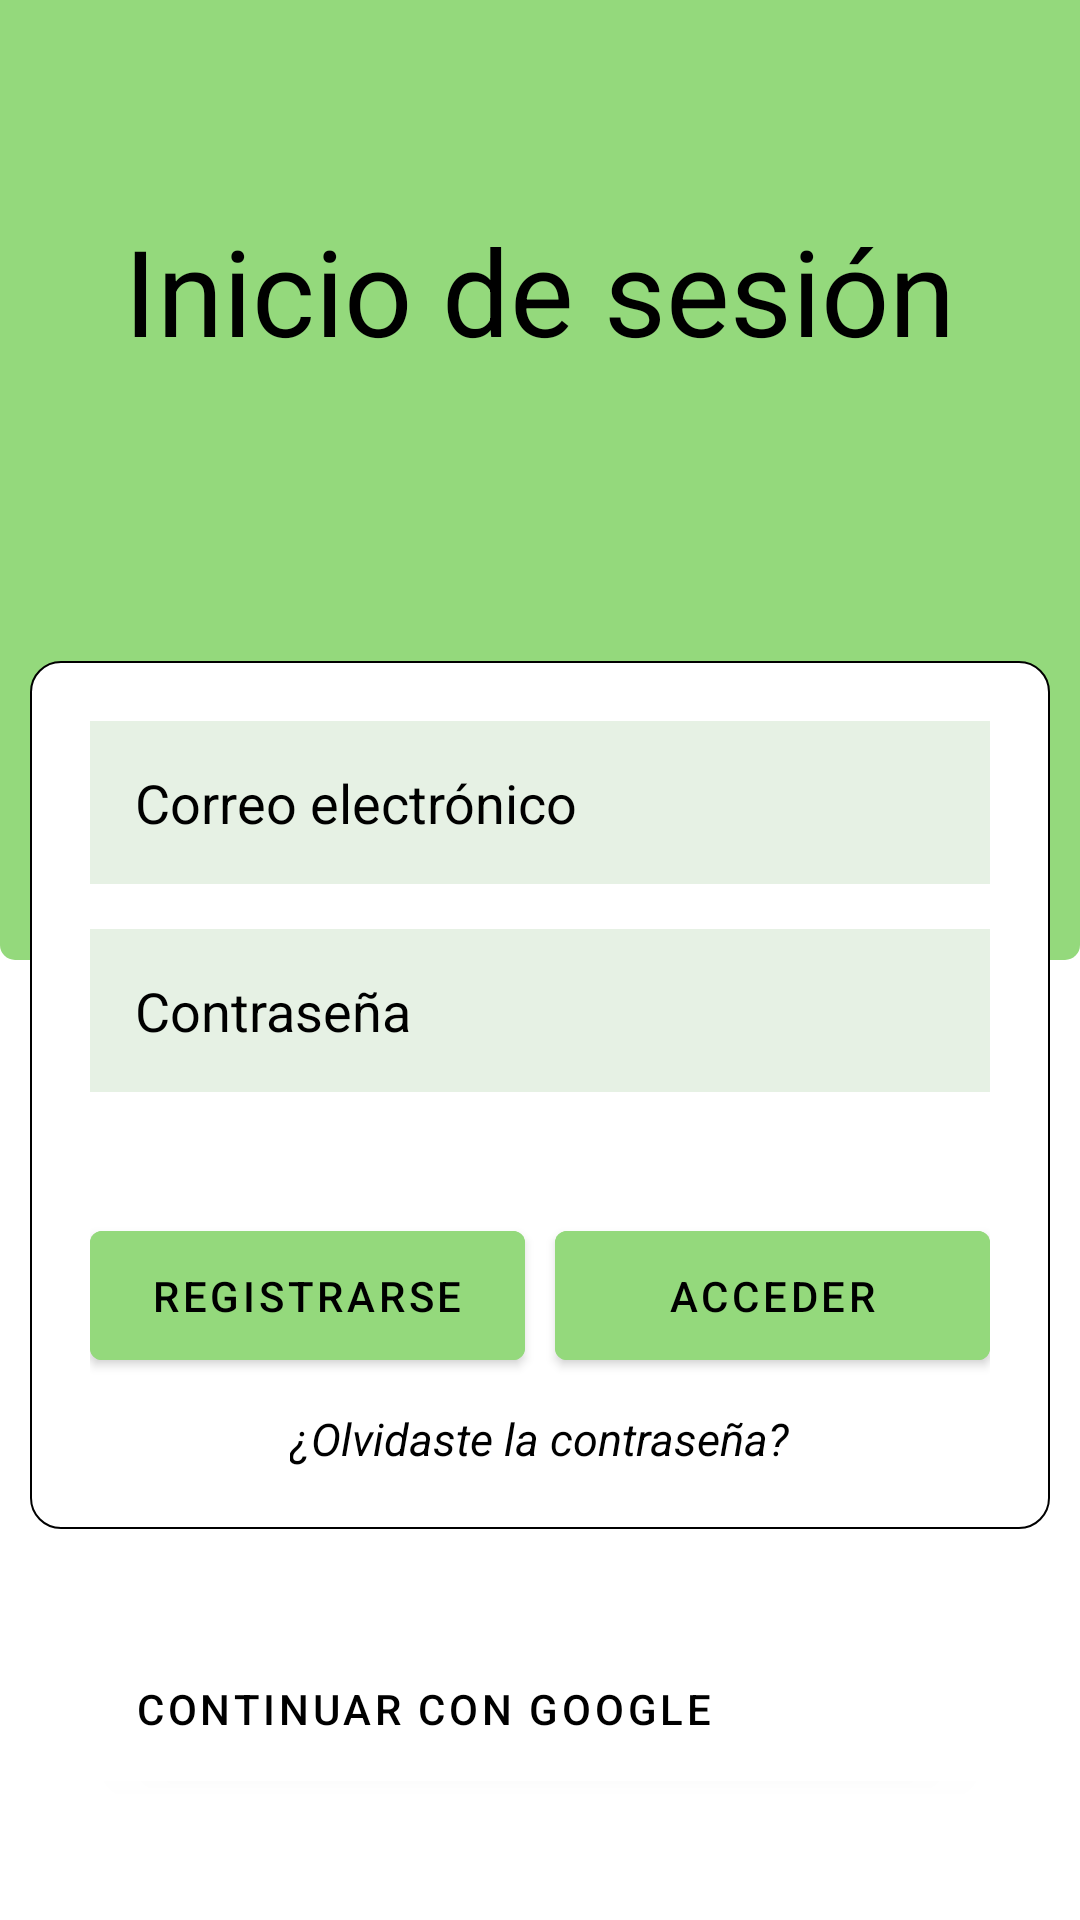

Reconstruct the res/layout file that produces this screen, plus the resources it refers to.
<!-- AndroidManifest.xml: activity theme Theme.SplashTheme -->
<!-- res/layout/activity_log_in.xml -->
<?xml version="1.0" encoding="utf-8"?>
<LinearLayout xmlns:android="http://schemas.android.com/apk/res/android"
    android:layout_width="match_parent"
    android:layout_height="match_parent"
    xmlns:app="http://schemas.android.com/apk/res-auto"
    xmlns:tools="http://schemas.android.com/tools"
    android:orientation="horizontal"
    android:forceDarkAllowed="false"
    android:id="@+id/authLayout"
    tools:context=".components.authentication.view.LogInActivity">

    <androidx.constraintlayout.widget.ConstraintLayout
        android:layout_width="match_parent"
        android:layout_height="match_parent">

        <androidx.constraintlayout.widget.Guideline
            android:id="@+id/guideline"
            android:layout_width="wrap_content"
            android:layout_height="wrap_content"
            android:orientation="horizontal"
            app:layout_constraintGuide_percent="0.5"/>

        <LinearLayout
            android:id="@+id/first_layout"
            android:layout_width="match_parent"
            android:layout_height="0dp"
            android:background="@drawable/auth_rectangle_background"
            android:orientation="vertical"
            app:layout_constraintEnd_toEndOf="parent"
            app:layout_constraintStart_toStartOf="parent"
            app:layout_constraintTop_toTopOf="parent"
            app:layout_constraintBottom_toBottomOf="@+id/guideline">


            <TextView
                android:id="@+id/tittle"
                android:layout_width="wrap_content"
                android:layout_height="wrap_content"
                android:layout_gravity="center_horizontal"
                android:layout_marginTop="70dp"
                android:layout_marginBottom="30dp"
                android:text="@string/auth_tittle"
                android:textColor="@color/black"
                android:textSize="40dp" />

        </LinearLayout>


        <LinearLayout
            android:id="@+id/second_layout"
            android:layout_width="match_parent"
            android:layout_height="wrap_content"
            android:padding="20dp"
            android:layout_gravity="center"
            android:layout_marginStart="10dp"
            android:layout_marginEnd="10dp"
            android:background="@drawable/auth_rectangle_background_form"
            app:layout_constraintTop_toBottomOf="@+id/first_layout"
            android:layout_marginTop="-100dp">

            <LinearLayout
                android:layout_width="match_parent"
                android:layout_height="wrap_content"
                android:orientation="vertical">

                <LinearLayout
                    android:layout_width="match_parent"
                    android:layout_height="wrap_content"
                    android:orientation="horizontal">

                    <EditText
                        android:id="@+id/emailText"
                        android:layout_width="fill_parent"
                        android:layout_height="wrap_content"
                        android:layout_gravity="fill_horizontal"
                        android:gravity="fill_horizontal"
                        android:hint="@string/auth_email"
                        android:inputType="textEmailAddress"
                        android:selectAllOnFocus="true"
                        android:padding="15dp"
                        android:background="@color/color_backgroung_editText"
                        android:drawableLeft="@drawable/baseline_alternate_email_24"
                        android:drawablePadding="10dp"
                        android:textColorHint="@color/black"></EditText>
                </LinearLayout>

                <Space
                    android:layout_width="match_parent"
                    android:layout_height="15dp" />

                <LinearLayout
                    android:layout_width="match_parent"
                    android:layout_height="wrap_content"
                    android:orientation="horizontal">

                    <EditText
                        android:id="@+id/passwordText"
                        android:layout_width="match_parent"
                        android:layout_height="wrap_content"
                        android:layout_gravity="fill_horizontal"
                        android:gravity="left"
                        android:hint="@string/auth_password"
                        android:inputType="textPassword"
                        android:selectAllOnFocus="true"
                        android:padding="15dp"
                        android:background="@color/color_backgroung_editText"
                        android:drawableLeft="@drawable/baseline_vpn_key_24"
                        android:drawablePadding="10dp"
                        android:textColorHint="@color/black"></EditText>
                </LinearLayout>

                <Space
                    android:layout_width="match_parent"
                    android:layout_height="10dp" />

                <TextView
                    android:layout_width="wrap_content"
                    android:layout_height="wrap_content"
                    android:id="@+id/errorMessage"
                    android:textColor="@color/red"
                    android:textSize="15dp"
                    android:visibility="invisible"/>

                <Space
                    android:layout_width="match_parent"
                    android:layout_height="10dp" />

                <LinearLayout
                    android:layout_width="fill_parent"
                    android:layout_height="wrap_content"
                    android:layout_gravity="center_horizontal"
                    android:orientation="horizontal">

                    <Button
                        android:id="@+id/signUpButton"
                        android:layout_width="fill_parent"
                        android:layout_height="wrap_content"
                        android:layout_weight="1"
                        android:clickable="true"
                        android:gravity="center_vertical|center_horizontal"
                        android:text="@string/auth_button1"
                        android:padding="12dp"
                        android:backgroundTint="@color/color4"
                        android:textColor="@color/black"></Button>

                    <Space
                        android:layout_width="10dp"
                        android:layout_height="match_parent"/>

                    <Button
                        android:id="@+id/logInButton"
                        android:layout_width="fill_parent"
                        android:layout_height="wrap_content"
                        android:layout_weight="1"
                        android:clickable="true"
                        android:gravity="center_vertical|center_horizontal"
                        android:text="@string/auth_button2"
                        android:padding="12dp"
                        android:textColor="@color/black"
                        android:backgroundTint="@color/color4"></Button>
                </LinearLayout>

                <Space
                    android:layout_width="match_parent"
                    android:layout_height="10dp" />

                <TextView
                    android:id="@+id/forgotPasswordText"
                    android:layout_width="wrap_content"
                    android:layout_height="match_parent"
                    android:text="¿Olvidaste la contraseña?"
                    android:textSize="15dp"
                    android:textColor="@color/black"
                    android:layout_gravity="center_horizontal"
                    android:clickable="true"
                    android:textStyle="italic"/>

            </LinearLayout>

        </LinearLayout>

        <LinearLayout
            android:layout_width="match_parent"
            android:layout_height="wrap_content"
            android:orientation="horizontal"
            android:padding="30dp"
            app:layout_constraintEnd_toEndOf="parent"
            app:layout_constraintStart_toStartOf="parent"
            app:layout_constraintTop_toBottomOf="@+id/second_layout">

            <Button
                android:id="@+id/googleButton"
                android:layout_width="wrap_content"
                android:layout_height="60dp"
                android:layout_weight="1"
                android:text="@string/auth_google_button"
                android:textColor="@color/black"
                android:backgroundTint="@color/white"
                android:drawableLeft="@drawable/ic_google"
                android:paddingStart="15dp"
                android:textAlignment="textStart"/>

        </LinearLayout>

    </androidx.constraintlayout.widget.ConstraintLayout>

</LinearLayout>
<!-- resources referenced by this layout -->
<resources>
  <color name="black">#FF000000</color>
  <color name="color4">#94D97C</color>
  <color name="color_backgroung_editText">#E6F1E4</color>
  <color name="red">#D61E1E</color>
  <color name="white">#FFFFFFFF</color>
  <!-- drawable auth_rectangle_background (drawable) -->
  <?xml version="1.0" encoding="utf-8"?>
  <selector xmlns:android="http://schemas.android.com/apk/res/android">
      <item>
          <shape android:shape="rectangle">
              <solid android:color="@color/color4"/>
              <corners android:bottomLeftRadius="5dp"
                  android:bottomRightRadius="5dp"/>
          </shape>
      </item>
  </selector>
  <!-- drawable auth_rectangle_background_form (drawable) -->
  <?xml version="1.0" encoding="utf-8"?>
  <selector xmlns:android="http://schemas.android.com/apk/res/android">
      <item>
          <shape
              android:shape="rectangle">
              <solid android:color="@color/white" />
              <corners android:radius="10dp" />
              <stroke
                  android:width="0.5dp"
                  android:color="#000000"/>
          </shape>
      </item>
  </selector>
  <string name="auth_button1">Registrarse</string>
  <string name="auth_button2">Acceder</string>
  <string name="auth_email">Correo electrónico</string>
  <string name="auth_google_button">Continuar con Google</string>
  <string name="auth_password">Contraseña</string>
  <string name="auth_tittle">Inicio de sesión</string>
  <style name="Theme.SplashTheme" parent="Theme.MyTennisApp10">
          <item name="android:windowBackground">@drawable/splash_screen</item>
      </style>
  <style name="Theme.MyTennisApp10" parent="Theme.MaterialComponents.DayNight.NoActionBar">
          
          <item name="colorPrimary">@color/color4</item>
          <item name="colorPrimaryVariant">@color/color4</item>
          <item name="colorOnPrimary">@color/white</item>
          
          <item name="colorSecondary">@color/teal_200</item>
          <item name="colorSecondaryVariant">@color/teal_700</item>
          <item name="colorOnSecondary">@color/black</item>
          
          <item name="android:statusBarColor">?attr/colorPrimaryVariant</item>
          
      </style>
  <!-- drawable splash_screen (drawable) -->
  <?xml version="1.0" encoding="utf-8"?>
  <layer-list xmlns:android="http://schemas.android.com/apk/res/android">
      <item android:drawable="@color/color4"/>
  
      <item>
          <bitmap android:src="@drawable/icono_app"
              android:gravity="center"/>
      </item>
  
  </layer-list>
  <color name="teal_200">#FF03DAC5</color>
  <color name="teal_700">#FF018786</color>
  <!-- drawable icono_app: png bitmap (drawable, 129 bytes) -->
</resources>
